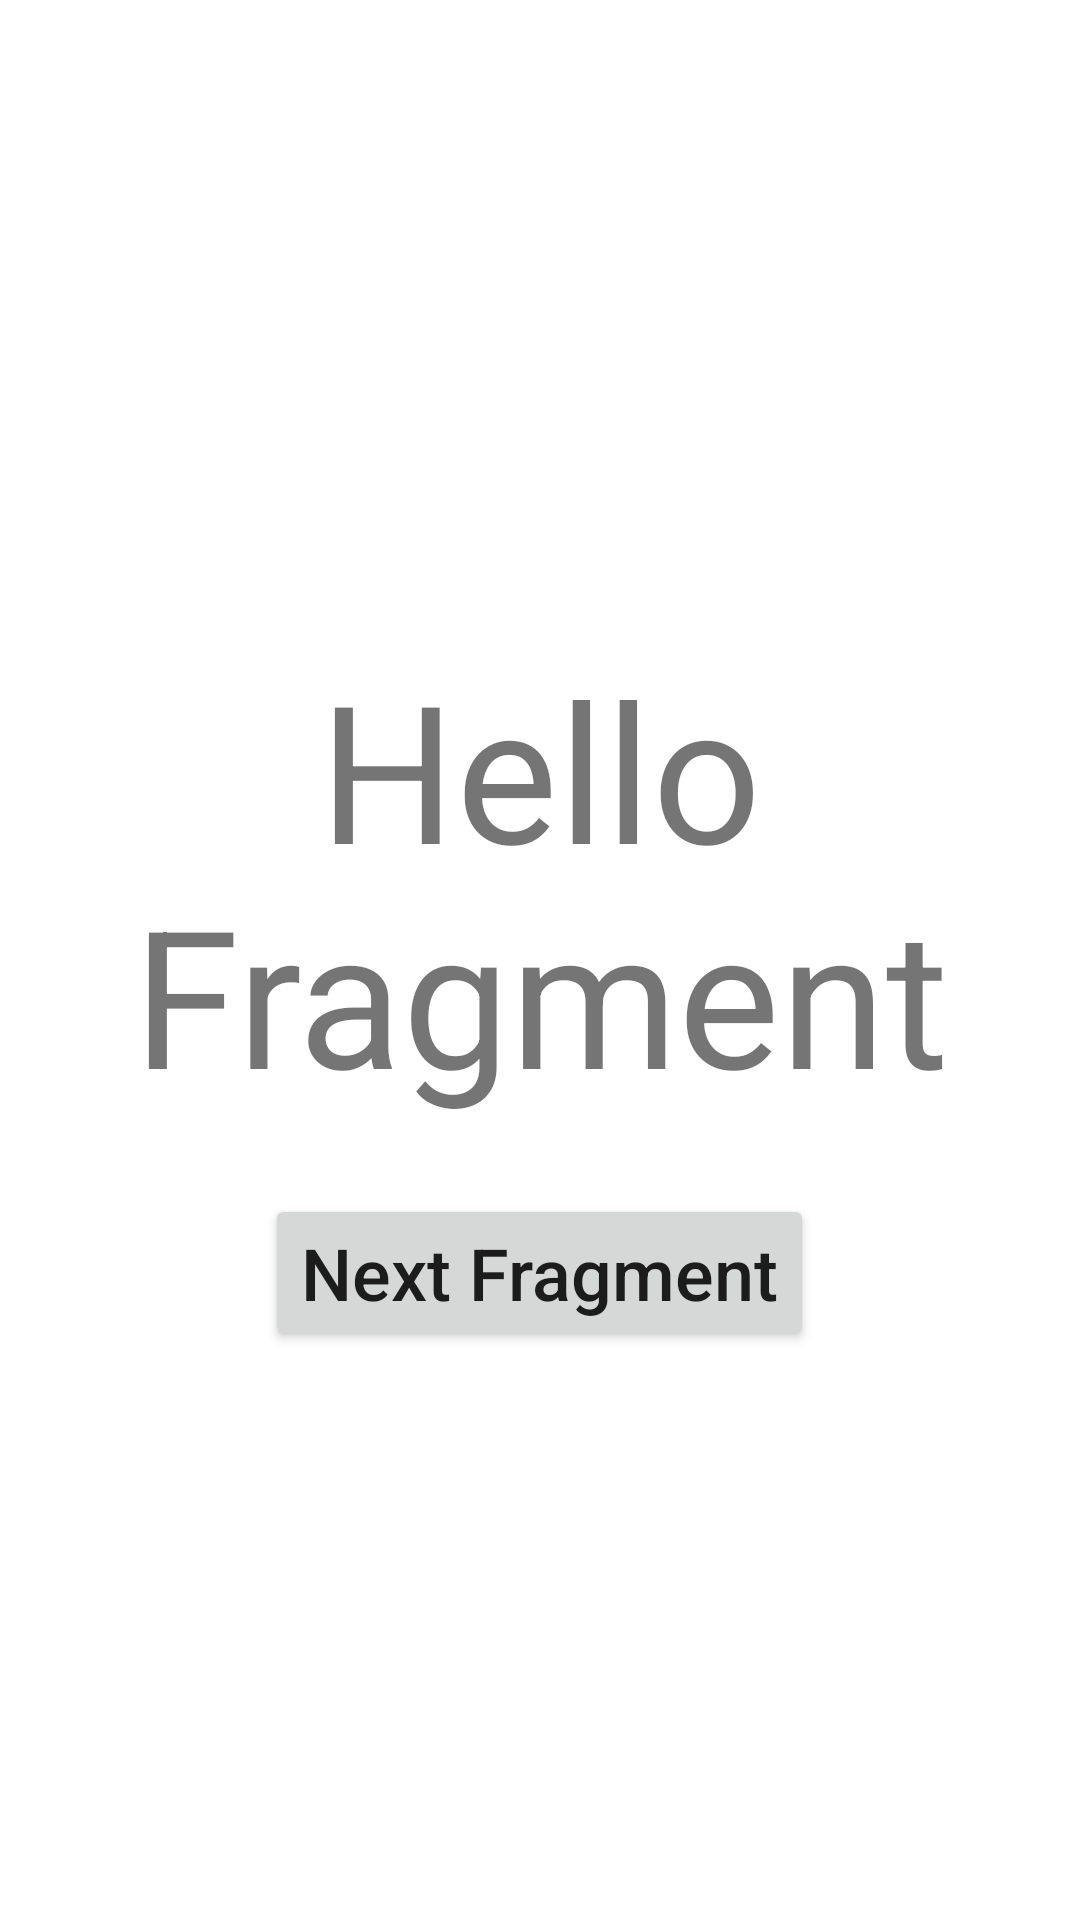

The Android layout XML behind this screen, and the referenced resources:
<!-- AndroidManifest.xml: application theme Theme.AndroidNavigationPractice -->
<!-- res/layout/fragment_flow_hello.xml -->
<?xml version="1.0" encoding="utf-8"?>
<LinearLayout xmlns:android="http://schemas.android.com/apk/res/android"
    xmlns:tools="http://schemas.android.com/tools"
    android:layout_width="match_parent"
    android:layout_height="match_parent"
    android:orientation="vertical"
    android:gravity="center"
    tools:context=".FlowFragment">

    <TextView
        android:layout_marginVertical="24dp"
        android:layout_width="match_parent"
        android:layout_height="wrap_content"
        android:gravity="center"
        android:textSize="64sp"
        android:text="@string/flow_step_hello" />

    <Button
        android:layout_width="wrap_content"
        android:layout_height="wrap_content"
        android:id="@+id/next_fragment"
        android:text="@string/next_flow"
        android:textSize="24sp"
        android:textAllCaps="false" />

</LinearLayout>
<!-- resources referenced by this layout -->
<resources>
  <string name="flow_step_hello">Hello Fragment</string>
  <string name="next_flow">Next Fragment</string>
  <style name="Theme.AndroidNavigationPractice" parent="Theme.MaterialComponents.DayNight.DarkActionBar">
          
          <item name="colorPrimary">@color/purple_500</item>
          <item name="colorPrimaryVariant">@color/purple_700</item>
          <item name="colorOnPrimary">@color/white</item>
          
          <item name="colorSecondary">@color/teal_200</item>
          <item name="colorSecondaryVariant">@color/teal_700</item>
          <item name="colorOnSecondary">@color/black</item>
          
          <item name="android:statusBarColor" tools:targetApi="l">?attr/colorPrimaryVariant</item>
          
      </style>
  <!-- not gathered from this repository: default colours our renderer supplied (Android Studio template values) -->
  <color name="purple_500">#FF6200EE</color>
  <color name="purple_700">#FF3700B3</color>
  <color name="teal_200">#FF03DAC5</color>
  <color name="teal_700">#FF018786</color>
  <color name="black">#FF000000</color>
  <color name="white">#FFFFFFFF</color>
</resources>
